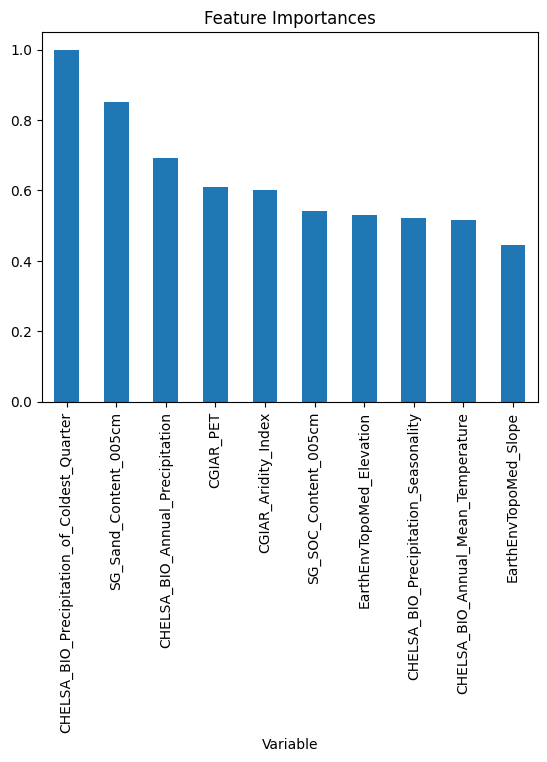

The file beside this chart, header and first rows:
, Variable, Feature_Importance
0, CGIAR_Aridity_Index, 0.6002
1, CGIAR_PET, 0.6102
2, CHELSA_BIO_Annual_Mean_Temperature, 0.5159
3, CHELSA_BIO_Annual_Precipitation, 0.6934
4, CHELSA_BIO_Max_Temperature_of_Warmest_Mo…, 0.3886
5, CHELSA_BIO_Precipitation_Seasonality, 0.5217
6, CHELSA_BIO_Precipitation_of_Coldest_Quar…, 1.0
7, EarthEnvTopoMed_AspectCosine, 0.2237
8, EarthEnvTopoMed_AspectSine, 0.4376
9, EarthEnvTopoMed_Elevation, 0.5307
10, EarthEnvTopoMed_Slope, 0.4447
11, EarthEnvTopoMed_TopoPositionIndex, 0.3895
12, EsaCci_BurntAreasProbability, 0.1502
13, FanEtAl_Depth_to_Water_Table_AnnualMean, 0.3416
14, GlobPermafrost_PermafrostExtent, 0.0
15, PelletierEtAl_SoilAndSedimentaryDepositT…, 0.07268
16, SG_Depth_to_bedrock, 0.3626
17, SG_SOC_Content_005cm, 0.5427
18, SG_Sand_Content_005cm, 0.8511
19, SG_Soil_pH_H2O_005cm, 0.4134
20, primers, 0.19
21, sample_type, 0.009962
22, sequencing_platform, 0.1018
23, target_marker, 0.1595
